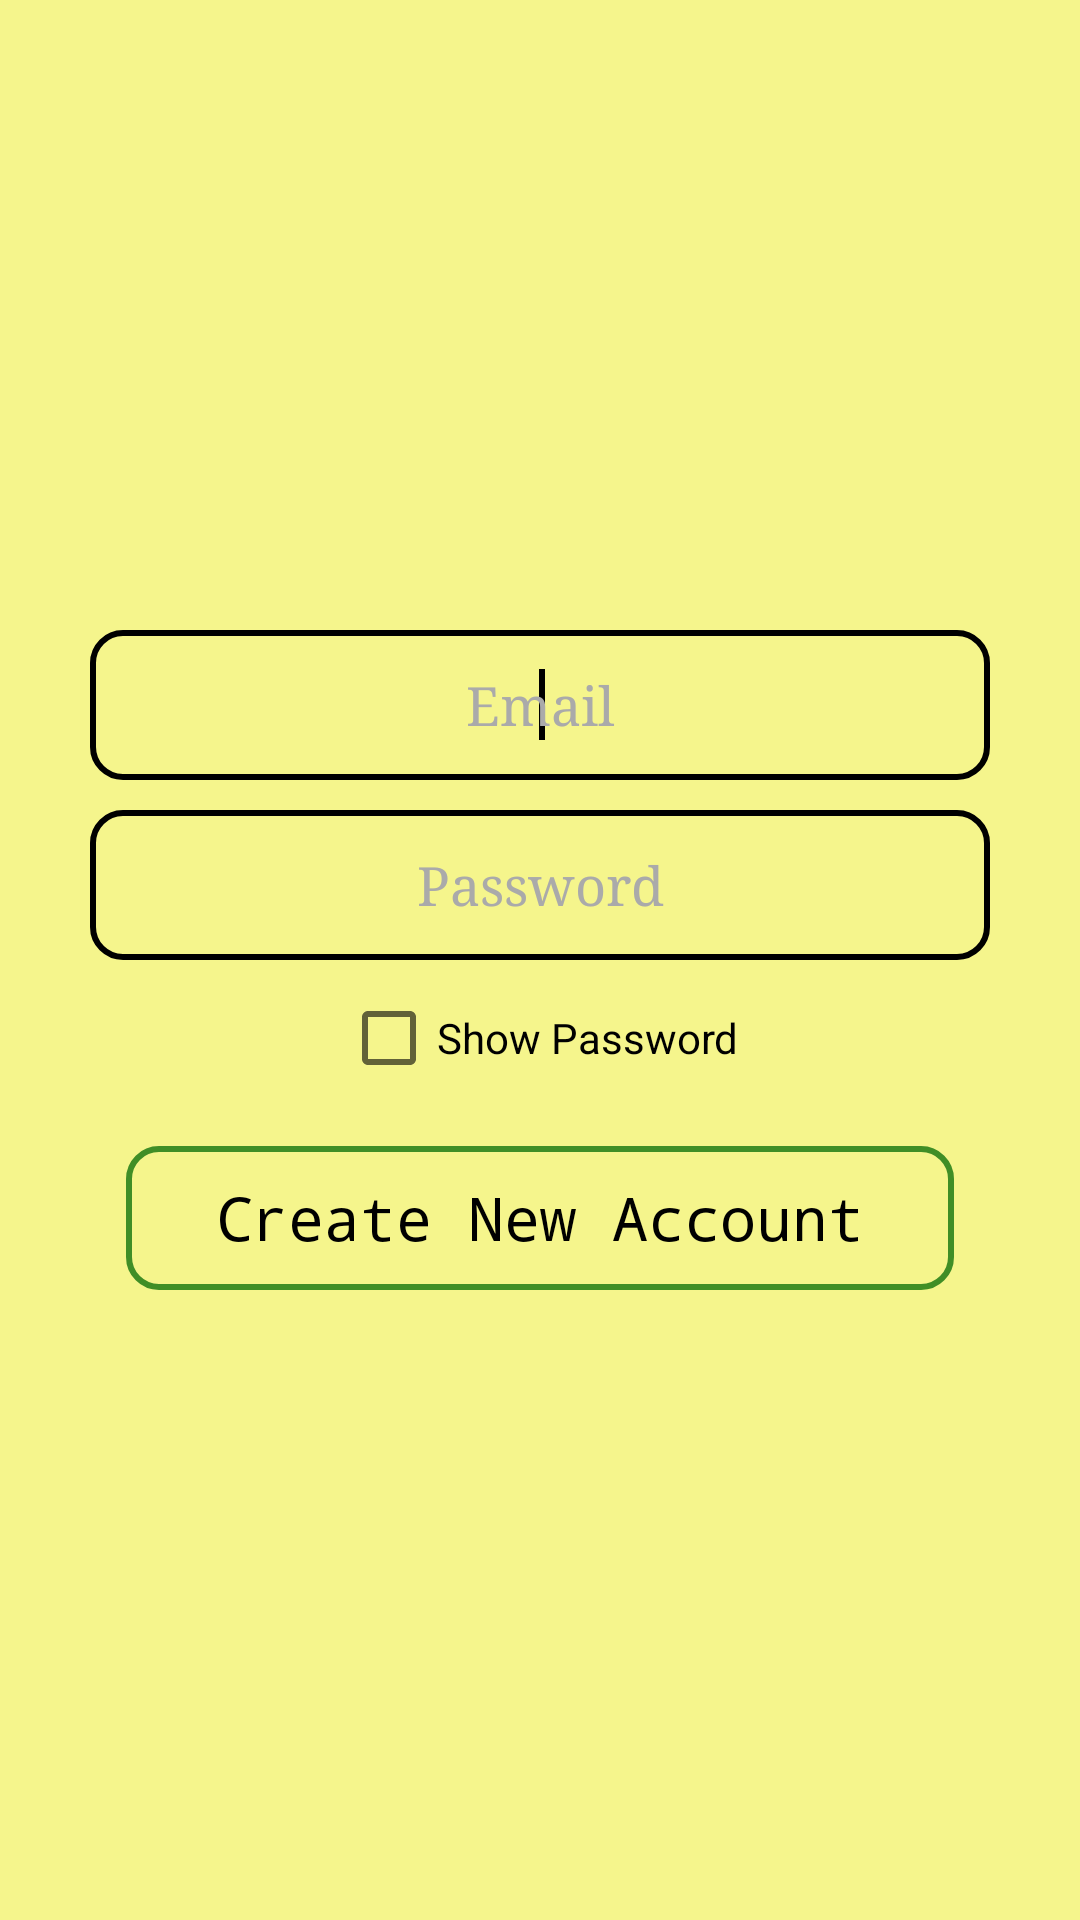

Layout XML and referenced resources for this Android screen:
<!-- AndroidManifest.xml: application theme AppTheme -->
<!-- res/layout/user_signup.xml -->
<?xml version="1.0" encoding="utf-8"?>
<LinearLayout xmlns:android="http://schemas.android.com/apk/res/android"
    xmlns:app="http://schemas.android.com/apk/res-auto"
    xmlns:tools="http://schemas.android.com/tools"
    android:layout_width="match_parent"
    android:layout_height="match_parent"
    android:orientation="vertical"
    android:gravity="center"
    android:divider="@drawable/divider"
    android:showDividers="middle"
    android:background="@color/back"
    android:padding="@dimen/create_padding"
    tools:context=".User_SignUp">


    <EditText
        android:id="@+id/email"
        android:layout_width="match_parent"
        android:layout_height="@dimen/email_height"
        android:hint="@string/email"
        android:textAlignment="center"
        android:fontFamily="serif"
        android:inputType="textEmailAddress"
        android:textColor="@android:color/black"
        android:textColorHint="@android:color/darker_gray"
        android:textColorHighlight="@android:color/darker_gray"
        android:paddingTop="@dimen/email_padding"
        android:paddingBottom="@dimen/email_padding"
        android:paddingRight="@dimen/email_padding_side"
        android:paddingLeft="@dimen/email_padding_side"
        android:background="@drawable/rect_black" >
        <requestFocus/>
    </EditText>

    <EditText
        android:id="@+id/password"
        android:layout_width="match_parent"
        android:layout_height="@dimen/email_height"
        android:hint="@string/password"
        android:textAlignment="center"
        android:fontFamily="serif"
        android:inputType="textPassword"
        android:textColor="@android:color/black"
        android:textColorHint="@android:color/darker_gray"
        android:textColorHighlight="@android:color/darker_gray"
        android:paddingTop="@dimen/email_padding"
        android:paddingBottom="@dimen/email_padding"
        android:paddingRight="@dimen/email_padding_side"
        android:paddingLeft="@dimen/email_padding_side"
        android:background="@drawable/rect_black">
    </EditText>
    <CheckBox
        android:id="@+id/showPassword"
        android:layout_width="wrap_content"
        android:layout_height="wrap_content"
        android:text="@string/show_pwd" />
    <Space
        android:layout_width="match_parent"
        android:layout_height="wrap_content" />

    <Button
        android:id="@+id/createAccount"
        style="@android:style/Widget.Button.Inset"
        android:layout_width="wrap_content"
        android:layout_height="wrap_content"
        android:background="@drawable/rect_green"
        android:fontFamily="monospace"
        android:onClick="newAccount"
        android:paddingLeft="@dimen/login_padding"
        android:paddingRight="@dimen/login_padding"
        android:text="@string/createAccount"
        android:textAlignment="center"
        android:textSize="@dimen/login_size"/>
</LinearLayout>
<!-- resources referenced by this layout -->
<resources>
  <color name="back">#82f1f124</color>
  <dimen name="create_padding">30dp</dimen>
  <dimen name="email_height">50dp</dimen>
  <dimen name="email_padding">10dp</dimen>
  <dimen name="email_padding_side">5dp</dimen>
  <dimen name="login_padding">30dp</dimen>
  <dimen name="login_size">20sp</dimen>
  <!-- drawable divider (drawable) -->
  <?xml version="1.0" encoding="utf-8"?>
  <shape xmlns:android="http://schemas.android.com/apk/res/android" >
      <size android:height="@dimen/devider_size" />
  </shape>
  <!-- drawable rect_black (drawable) -->
  <?xml version="1.0" encoding="UTF-8"?>
  <shape xmlns:android="http://schemas.android.com/apk/res/android"
      android:shape="rectangle" >
      <corners
          android:radius="@dimen/rect_radius" />
      <padding
          android:bottom="@dimen/rect_padding"
          android:left="@dimen/rect_padding"
          android:right="@dimen/rect_padding"
          android:top="@dimen/rect_padding"/>
      <stroke
          android:color="@android:color/black"
          android:width="@dimen/rect_width" />
  </shape>
  <!-- drawable rect_green (drawable) -->
  <?xml version="1.0" encoding="UTF-8"?>
  <shape xmlns:android="http://schemas.android.com/apk/res/android"
      android:shape="rectangle" >
      <corners
          android:radius="@dimen/rect_radius" />
      <padding
          android:bottom="@dimen/rect_padding"
          android:left="@dimen/rect_padding"
          android:right="@dimen/rect_padding"
          android:top="@dimen/rect_padding"/>
      <stroke
          android:color="@color/green"
          android:width="@dimen/rect_width" />
  </shape>
  <string name="createAccount">Create New Account</string>
  <string name="email">Email</string>
  <string name="password">Password</string>
  <string name="show_pwd">Show Password</string>
  <style name="AppTheme" parent="Theme.AppCompat.Light.NoActionBar">
          
          <item name="colorPrimary">@color/greeny</item>
          <item name="colorPrimaryDark">@color/greeny</item>
          <item name="colorAccent">@android:color/black</item>
      </style>
  <dimen name="devider_size">10dp</dimen>
  <dimen name="rect_radius">10dp</dimen>
  <dimen name="rect_padding">5dp</dimen>
  <dimen name="rect_width">2dp</dimen>
  <color name="green">#408e26</color>
  <color name="greeny">#035000</color>
</resources>
